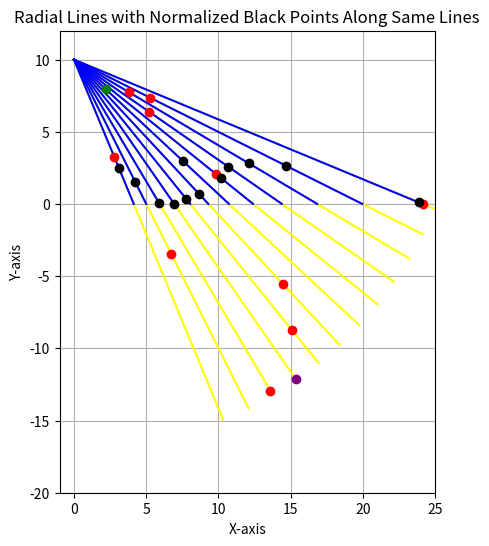
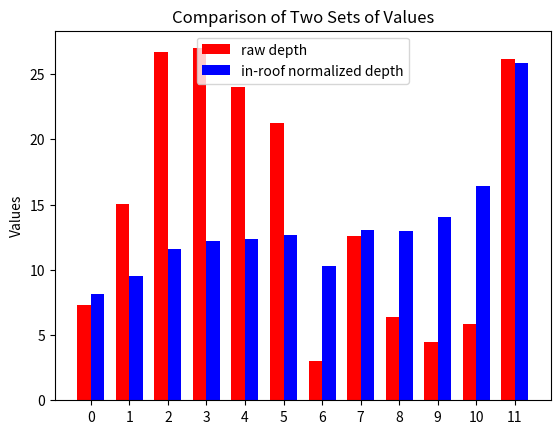

Write Python code to recreate these figures, in order.
import matplotlib.pyplot as plt
import numpy as np

start = (0, 10)
ground_z = 0
roof_z = 3
max_raw_depth = 27

# Number of radial lines
n_lines_y_img = 12
n_lines_x_img = 16
# Calculate angles_y for each line between 3.75 and 5.5 o'clock in radians
angles_y = np.linspace(-0.75 * np.pi / 6, -2.25 * np.pi / 6, n_lines_y_img)
angles_z = np.linspace(-1 * np.pi / 6, 1 * np.pi / 6, n_lines_x_img)

# Start and end points for each line
ground_end_points = [((start[0] + (ground_z - start[1]) * np.tan(angle_y)), ground_z) for angle_y in angles_y]
end_points = []
ground_end_point_dists = [np.sqrt((start[0]-gep[0])**2 + (start[1]-gep[1])**2) for gep in ground_end_points]
for gepd, gep in zip(ground_end_point_dists, ground_end_points):
    ptx = start[0] + (max_raw_depth/gepd)*(gep[0]-start[0])
    pty = start[1] + (max_raw_depth/gepd)*(gep[1]-start[1])
    end_points.append((ptx, pty))

# Generate 8 random values between 0 and 1, each associated with a blue line
random_values = np.random.rand(n_lines_y_img)

# Calculate red points based on random values (interpolation between start and end points)
raw_depth_points = [
    (
        start[0] + r * (end[0] - start[0]),
        start[1] + r * (end[1] - start[1])
    )
    for end, r in zip(end_points, random_values)
]

rdpDistances = []
for rdp in raw_depth_points:
    dist = np.sqrt((rdp[0]-start[0])**2 + (rdp[1]-start[1])**2)
    rdpDistances.append(dist)
    print("rdp data: ", rdp, dist)

# Calculate distances of each red point from the start
distances = [np.sqrt((point[0] - start[0])**2 + (point[1] - start[1])**2) for point in raw_depth_points]

# Identify the nearest and the farthest points
nearest_index = np.argmin(distances)
farthest_index = np.argmax(distances)
nearest_point = raw_depth_points[nearest_index]
farthest_point = raw_depth_points[farthest_index]
nearest_distance = distances[nearest_index]
farthest_distance = distances[farthest_index]

# Adjust black points so the nearest point is at z=3 and the farthest is at z=0
distance_range = farthest_distance - nearest_distance

in_roof_normalized_points = []
inRoNoPoDistances = []
for end, dist in zip(ground_end_points, distances):
    # Normalize the z-coordinate for the black point between z=3 and z=0
    y_black = 3 - (3 * (dist - nearest_distance) / distance_range)
    
    # Interpolate the x-coordinate to stay on the line
    ratio = (y_black - start[1]) / (end[1] - start[1])  # Interpolation ratio for x
    x_black = start[0] + ratio * (end[0] - start[0])
    
    in_roof_normalized_points.append((x_black, y_black))
    inRoNoPoDistances.append(np.sqrt((x_black-start[0])**2 + (y_black-start[1])**2))

# Plot setup
plt.figure(figsize=(6, 6))
plt.xlim(-1, 25)
plt.ylim(-20, 12)

# Draw each radial line using start and end points
for end in end_points:
    plt.plot([start[0], end[0]], [start[1], end[1]], color="yellow")

for end in ground_end_points:
    plt.plot([start[0], end[0]], [start[1], end[1]], color="blue")

# Plot the red points on each blue line based on the random values
for i, point in enumerate(raw_depth_points):
    color = 'green' if i == nearest_index else 'purple' if i == farthest_index else 'red'
    plt.plot(point[0], point[1], 'o', color=color)

# Plot the black points on each line according to normalized distance placement
for black_point in in_roof_normalized_points:
    plt.plot(black_point[0], black_point[1], 'ko')  # black points

ax = plt.gca()
ax.set_aspect('equal', adjustable='box')
# Show the plot
plt.xlabel("X-axis")
plt.ylabel("Y-axis")
plt.title("Radial Lines with Normalized Black Points Along Same Lines")
plt.grid(True)


def normalize(numbers):
    # Convert the input list to a NumPy array
    arr = np.array(numbers)
    
    # Calculate the minimum and maximum values of the array
    min_val = np.min(arr)
    max_val = np.max(arr)
    
    # Apply min-max normalization
    normalized_arr = (arr - min_val) / (max_val - min_val)
    
    return normalized_arr


x = np.arange(len(rdpDistances))  # the label locations
width = 0.35  # the width of the bars

# Create the bar chart
fig, ax = plt.subplots()
bars1 = ax.bar(x - width/2, rdpDistances, width, label='raw depth', color='red')
bars2 = ax.bar(x + width/2, inRoNoPoDistances, width, label='in-roof normalized depth', color='blue')

# Add some text for labels, title and custom x-axis tick labels, etc.
ax.set_ylabel('Values')
ax.set_title('Comparison of Two Sets of Values')
ax.set_xticks(x)
ax.legend()

plt.show()

# Print distances of the nearest and farthest points
print(f"Nearest distance: {nearest_distance}")
print(f"Farthest distance: {farthest_distance}")
